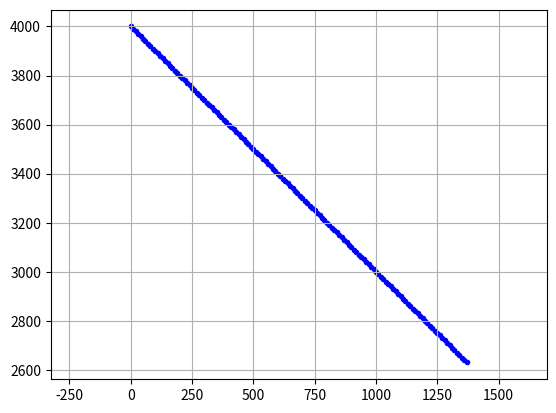

Here is the Python script that generated this plot:
# -*- coding: utf-8 -*-
"""
Created on Sat Mar 25 23:28:29 2017

[redacted]
"""

import matplotlib.pyplot as plt
from matplotlib.patches import Circle
import numpy as np
import math
    
plt.close()  #clf() # 清图  cla() # 清坐标轴 close() # 关窗口
fig=plt.figure()
ax=fig.add_subplot(1,1,1)
ax.axis("equal") #设置图像显示的时候XY轴比例
plt.grid(True) #添加网格
plt.ion()  #interactive mode on
IniObsX=0000
IniObsY=4000
IniObsAngle=135
IniObsSpeed=10*math.sqrt(2)   #米/秒
print('开始仿真')
try:
    for t in range(180):
        #障碍物船只轨迹
        obsX=IniObsX+IniObsSpeed*math.sin(IniObsAngle/180*math.pi)*t
        obsY=IniObsY+IniObsSpeed*math.cos(IniObsAngle/180*math.pi)*t
        ax.scatter(obsX,obsY,c='b',marker='.')  #散点图
        #ax.lines.pop(1)  删除轨迹
        #下面的图,两船的距离
        plt.pause(0.001)
except Exception as err:
    print(err)